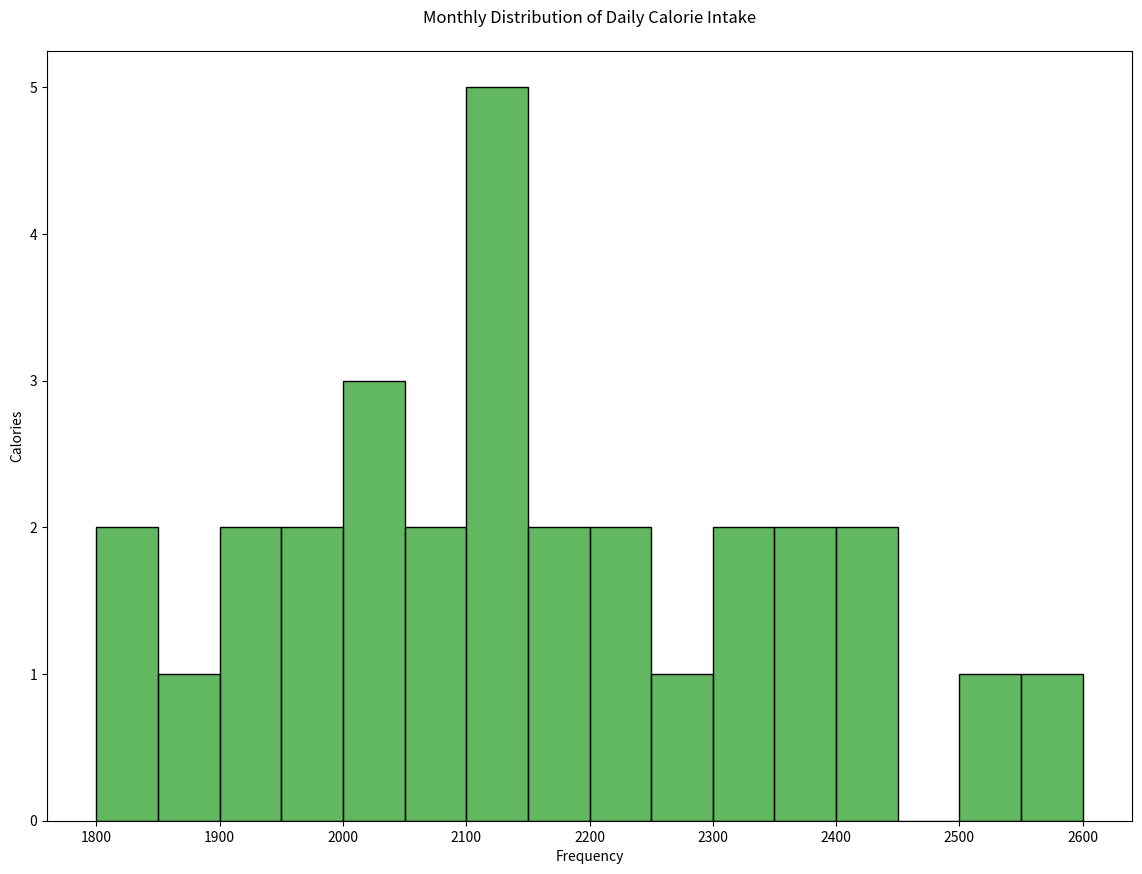

Write Python code to recreate this figure.

import seaborn as sns
import matplotlib.pyplot as plt
import pandas as pd

# Data (daily calories consumed over a month)
data = {
    "Calories": [
        2000, 2100, 1800, 1900, 2000, 1950, 2200, 2300, 2400, 2100, 2050, 2100, 2150, 2250, 
        2300, 2350, 2500, 2600, 2400, 2350, 2200, 2100, 2150, 2050, 1900, 1800, 1850, 1950, 
        2000, 2100
    ]
}

# Create DataFrame
df = pd.DataFrame(data)

# Set the size of the plot
plt.figure(figsize=(14, 10))

# Create a horizontal histogram with specified bin width, color, and other properties
sns.histplot(df['Calories'], bins=14, color='#2ca02c', kde=False, binwidth=50, orientation='horizontal')

# Set title and labels for the plot
plt.title("Monthly Distribution of Daily Calorie Intake", pad=20)
plt.xlabel("Frequency")
plt.ylabel("Calories")

# Show the plot
plt.show()